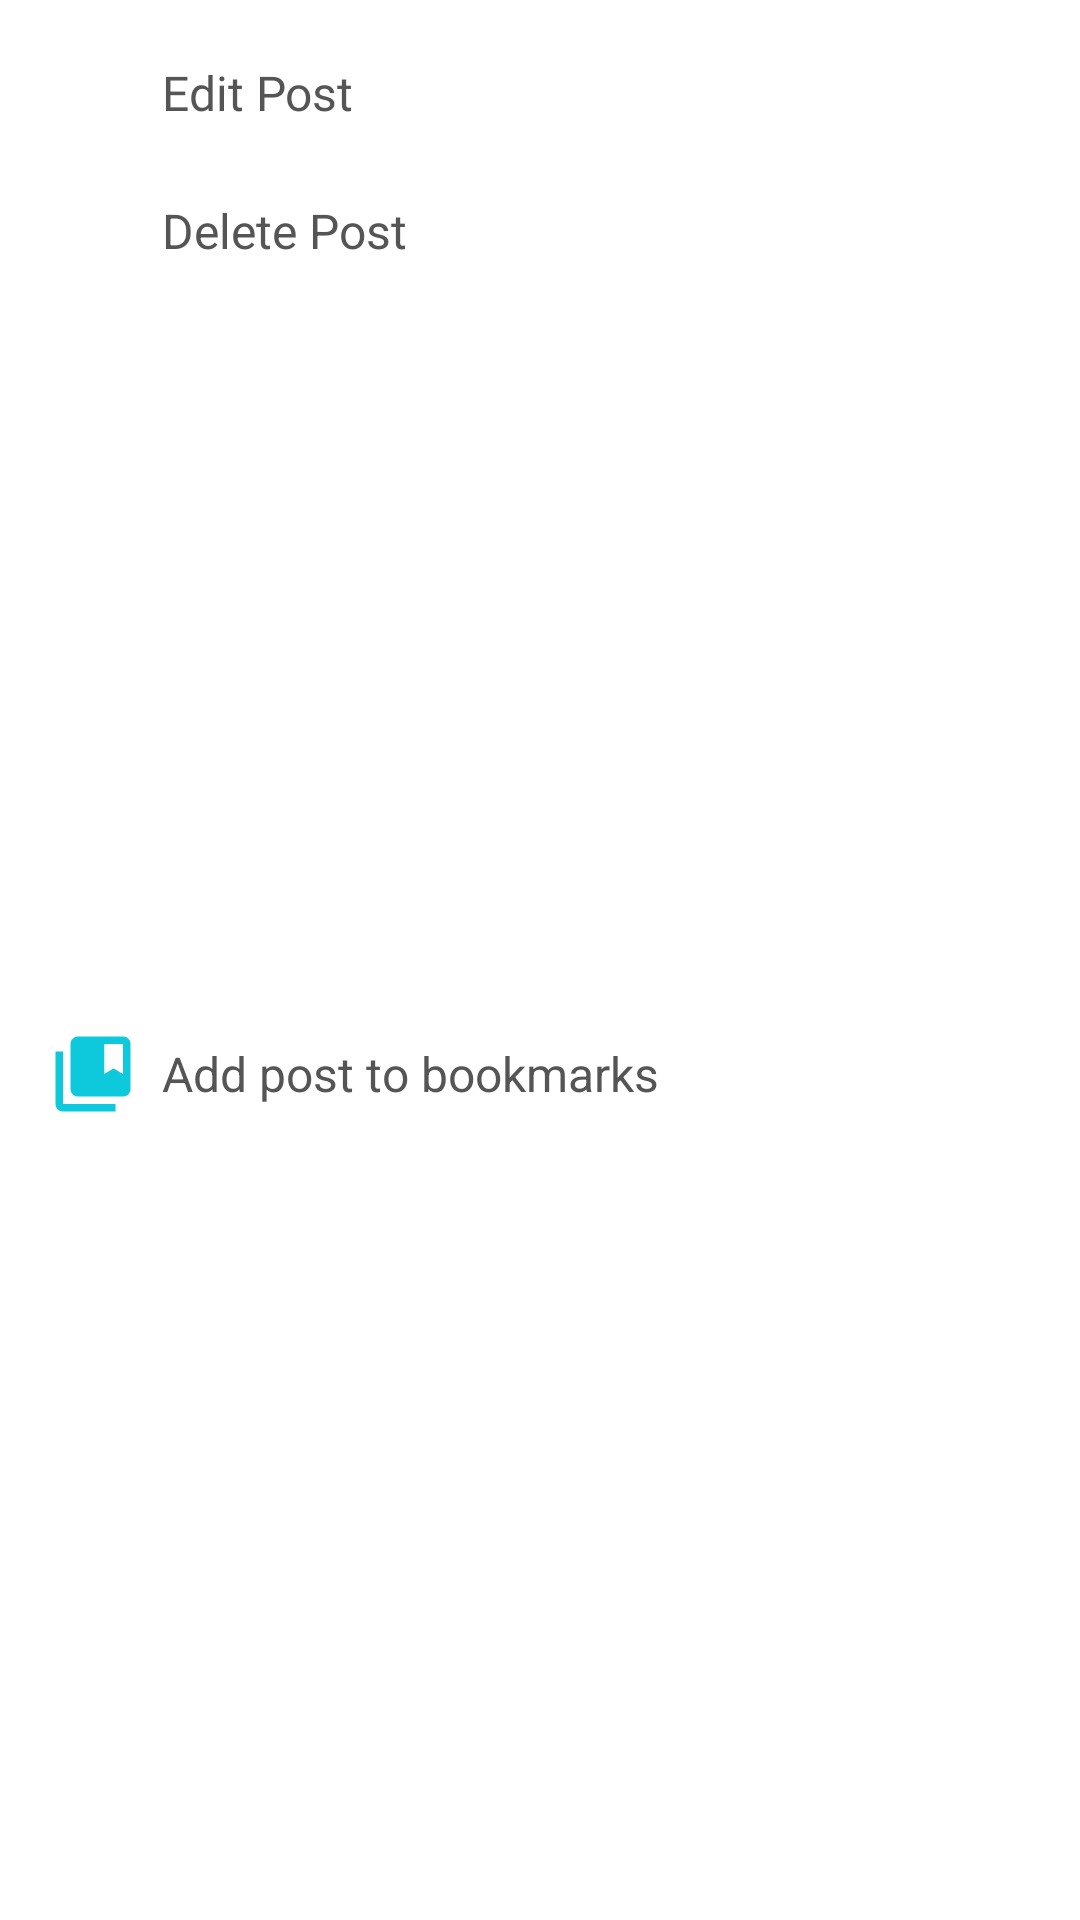

Write the Android layout XML for this screen, with the resource values it uses.
<!-- AndroidManifest.xml: application theme Theme.Shikhon -->
<!-- res/layout/fragment_post_options.xml -->
<?xml version="1.0" encoding="utf-8"?>
<androidx.constraintlayout.widget.ConstraintLayout xmlns:android="http://schemas.android.com/apk/res/android"
    xmlns:app="http://schemas.android.com/apk/res-auto"
    xmlns:tools="http://schemas.android.com/tools"
    android:layout_width="match_parent"
    android:layout_height="wrap_content"
    android:layout_margin="0dp"
    app:layout_behavior="@string/bottom_sheet_behavior"
    tools:context=".frontend.main.trainer.tabs.home.fragments.PostOptionsFragment">

    <ImageView
        android:id="@+id/imageView10"
        android:layout_width="30dp"
        android:layout_height="30dp"
        android:layout_marginStart="16dp"
        android:layout_marginTop="16dp"
        android:src="@drawable/ic_edit"
        app:layout_constraintStart_toStartOf="parent"
        app:layout_constraintTop_toTopOf="parent"
        app:tint="@color/blue_main" />

    <TextView
        android:id="@+id/editPostView"
        android:layout_width="0dp"
        android:layout_height="0dp"
        android:layout_marginStart="8dp"
        android:fontFamily="@font/roboto"
        android:gravity="start|center"
        android:text="Edit Post"
        android:textAlignment="viewStart"
        android:textColor="#555555"
        android:textSize="16sp"
        app:layout_constraintBottom_toBottomOf="@+id/imageView10"
        app:layout_constraintEnd_toEndOf="parent"
        app:layout_constraintStart_toEndOf="@+id/imageView10"
        app:layout_constraintTop_toTopOf="@+id/imageView10" />

    <ImageView
        android:id="@+id/imageView11"
        android:layout_width="30dp"
        android:layout_height="30dp"
        android:layout_marginTop="16dp"
        android:src="@drawable/ic_delete"
        app:layout_constraintStart_toStartOf="@+id/imageView10"
        app:layout_constraintTop_toBottomOf="@+id/imageView10"
        app:tint="@color/blue_main" />

    <TextView
        android:id="@+id/deletPostView"
        android:layout_width="0dp"
        android:layout_height="0dp"
        android:layout_marginStart="8dp"
        android:gravity="start|center"
        android:lineSpacingExtra="8sp"
        android:text="Delete Post"
        android:textAlignment="viewStart"
        android:textColor="#555555"
        android:textSize="16sp"
        app:layout_constraintBottom_toBottomOf="@+id/imageView11"
        app:layout_constraintEnd_toEndOf="parent"
        app:layout_constraintStart_toEndOf="@+id/imageView11"
        app:layout_constraintTop_toTopOf="@+id/imageView11" />

    <ImageView
        android:id="@+id/imageView8"
        android:layout_width="30dp"
        android:layout_height="30dp"
        android:layout_marginTop="16dp"
        android:layout_marginBottom="32dp"
        android:src="@drawable/ic_bookmark"
        app:layout_constraintBottom_toBottomOf="parent"
        app:layout_constraintStart_toStartOf="@+id/imageView11"
        app:layout_constraintTop_toBottomOf="@+id/imageView11"
        app:tint="@color/blue_main" />

    <TextView
        android:id="@+id/addToBookmarks"
        android:layout_width="0dp"
        android:layout_height="0dp"
        android:layout_marginStart="8dp"
        android:gravity="start|center"
        android:lineSpacingExtra="8sp"
        android:text="Add post to bookmarks"
        android:textAlignment="viewStart"
        android:textColor="#555555"
        android:textSize="16sp"
        app:layout_constraintBottom_toBottomOf="@+id/imageView8"
        app:layout_constraintEnd_toEndOf="parent"
        app:layout_constraintStart_toEndOf="@+id/imageView8"
        app:layout_constraintTop_toTopOf="@+id/imageView8" />
</androidx.constraintlayout.widget.ConstraintLayout>
<!-- resources referenced by this layout -->
<resources>
  <color name="blue_main">#0EC9DC</color>
  <!-- drawable ic_bookmark (drawable) -->
  <vector android:height="24dp" android:tint="#585858"
      android:viewportHeight="24" android:viewportWidth="24"
      android:width="24dp" xmlns:android="http://schemas.android.com/apk/res/android">
      <path android:fillColor="@android:color/white" android:pathData="M4,6H2v14c0,1.1 0.9,2 2,2h14v-2H4V6z"/>
      <path android:fillColor="@android:color/white" android:pathData="M20,2L8,2c-1.1,0 -2,0.9 -2,2v12c0,1.1 0.9,2 2,2h12c1.1,0 2,-0.9 2,-2L22,4c0,-1.1 -0.9,-2 -2,-2zM20,12l-2.5,-1.5L15,12L15,4h5v8z"/>
  </vector>
  <style name="Theme.Shikhon" parent="Theme.MaterialComponents.DayNight.NoActionBar">
          
          <item name="colorPrimary">@color/blue_grey_500</item>
          <item name="colorPrimaryVariant">@color/blue_grey_700</item>
          <item name="colorOnPrimary">@color/white</item>
          
          <item name="colorSecondary">@color/blue_200</item>
          <item name="colorSecondaryVariant">@color/blue_700</item>
          <item name="colorOnSecondary">@color/black</item>
          
          <item name="android:statusBarColor" tools:targetApi="l">?attr/colorPrimaryVariant</item>
          
          <item name="shapeAppearanceLargeComponent">@style/ShapeAppearanceOverlay.Demo</item>
  
      </style>
  <color name="blue_grey_500">#374761</color>
  <color name="blue_grey_700">#0c2037</color>
  <color name="white">#FFFFFFFF</color>
  <color name="blue_200">#40c4ff</color>
  <color name="blue_700">#0098aa</color>
  <color name="black">#FF000000</color>
  <style name="ShapeAppearanceOverlay.Demo" parent="">
          <item name="cornerSize">0dp</item>
          <item name="cornerFamilyTopLeft">rounded</item>
          <item name="cornerSizeTopLeft">16dp</item>
          <item name="cornerSizeTopRight">16dp</item>
          <item name="cornerFamilyTopRight">rounded</item>
      </style>
</resources>
